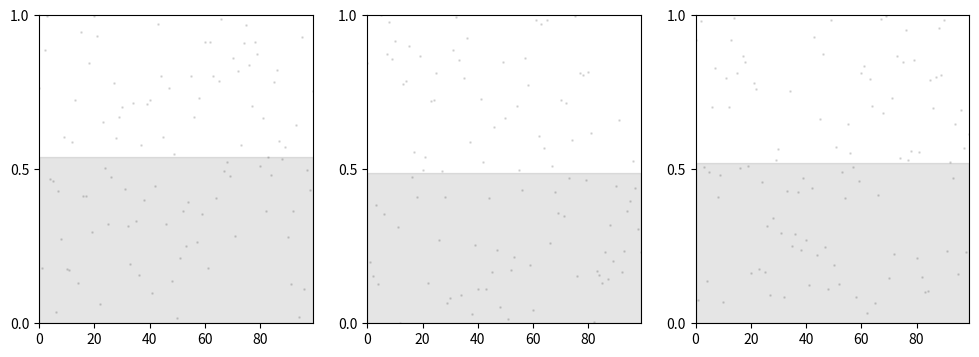

Reproduce this figure in Python.
import pandas as pd
import numpy as np
import matplotlib.pyplot as plt

data = pd.DataFrame(np.random.random((100, 3)), columns=['A', 'B', 'C'])
print(data)
fig, axes = plt.subplots(1, 3, figsize=(12, 4))

for index in range(data.shape[1]):
    # 열의 개수만틈 보고 반복할 것임 0 1 2
    axes[index].scatter(data.index, data[data.columns[index]],
                        c='k', s=1, alpha=0.1)

    axes[index].fill_between(
        data.index, 0, data[data.columns[index]].mean(), color='k', alpha=0.1)
    # 그래프의 미관을 위해 limit 설정
    axes[index].set_xlim([0, data.shape[0]-1])
    axes[index].set_ylim([0, 1])
    axes[index].set_yticks([0, 0.5, 1])

plt.show()
